Run: headless pygame with SDL's dummy video driver; simulated clock (each Clock.tick advances the game by its frame time, no real sleeping); random seed 0; keys injected as events and as key.get_pressed() state; mouse plan: one left click at the window centre at the start of phase 2, then a move to the lower-right quarter at the start of phase 3.
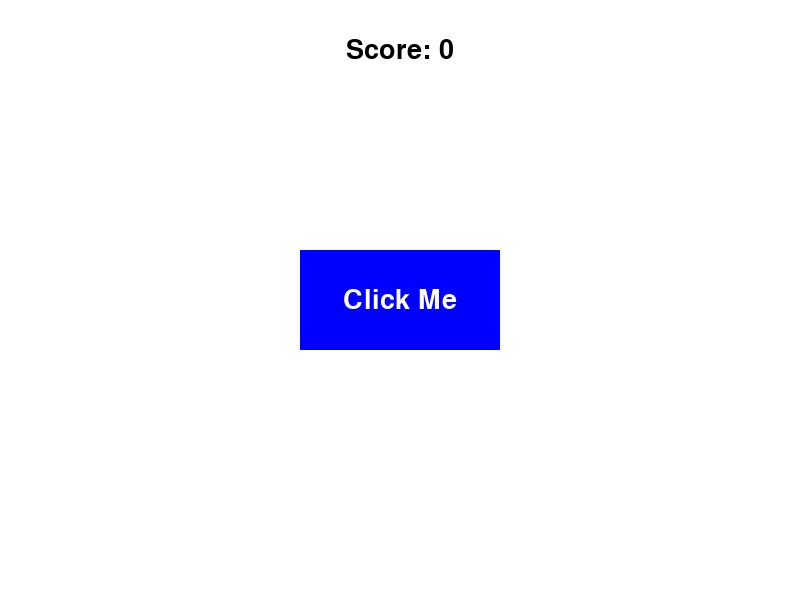
Frame 1 of 4 · flips 1–60 · no input
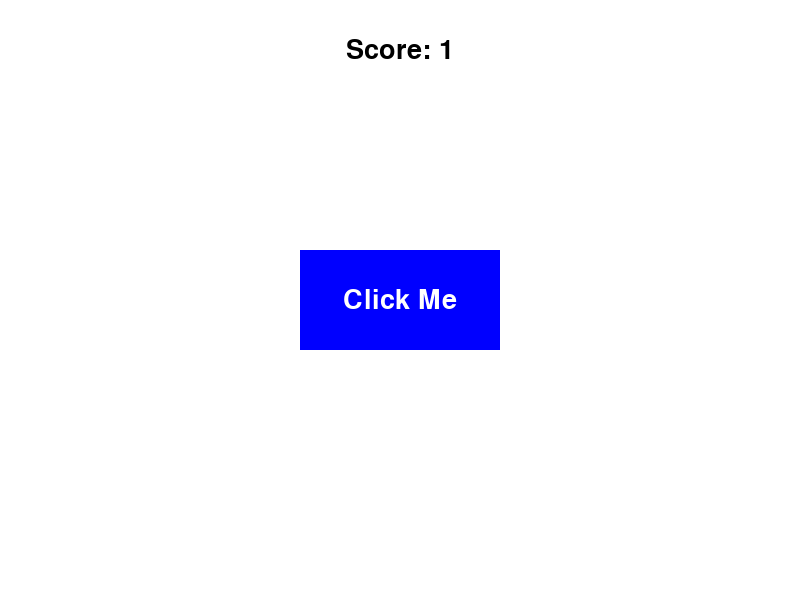
Frame 2 of 4 · flips 61–180 · clicked the window centre · tapped SPACE, RETURN · held RIGHT (→), D
Frame 3 of 4 · flips 181–300 · moved the mouse to the lower-right quarter · held DOWN (↓), S · screen unchanged from frame 2, image omitted
Frame 4 of 4 · flips 301–420 · held LEFT (←), A, UP (↑), W · screen unchanged from frame 3, image omitted

The pygame program that drew these frames:

import pygame
import sys

# Initialize Pygame
pygame.init()

# Screen dimensions and setup
WIDTH, HEIGHT = 800, 600
screen = pygame.display.set_mode((WIDTH, HEIGHT))
pygame.display.set_caption("Button and Score Display")

# Colors
WHITE = (255, 255, 255)
BLACK = (0, 0, 0)
RED = (255, 0, 0)
GREEN = (0, 255, 0)
BLUE = (0, 0, 255)

# Font
font = pygame.font.Font(None, 40)

# Score
score = 0

# Button
button_color = BLUE
button_rect = pygame.Rect(WIDTH // 2 - 100, HEIGHT // 2 - 50, 200, 100)  # Centered button

# Function to draw text
def draw_text(surface, text, font, color, x, y):
    text_obj = font.render(text, True, color)
    text_rect = text_obj.get_rect(center=(x, y))
    surface.blit(text_obj, text_rect)

# Game loop
running = True
while running:
    screen.fill(WHITE)  # Clear screen

    # Draw button
    pygame.draw.rect(screen, button_color, button_rect)
    draw_text(screen, "Click Me", font, WHITE, button_rect.centerx, button_rect.centery)

    # Draw score
    draw_text(screen, f"Score: {score}", font, BLACK, WIDTH // 2, 50)

    # Event handling
    for event in pygame.event.get():
        if event.type == pygame.QUIT:
            running = False
        elif event.type == pygame.MOUSEBUTTONDOWN:
            if button_rect.collidepoint(event.pos):  # Check if button clicked
                score += 1  # Increment score

    # Update display
    pygame.display.flip()

# Quit Pygame
pygame.quit()
sys.exit()
